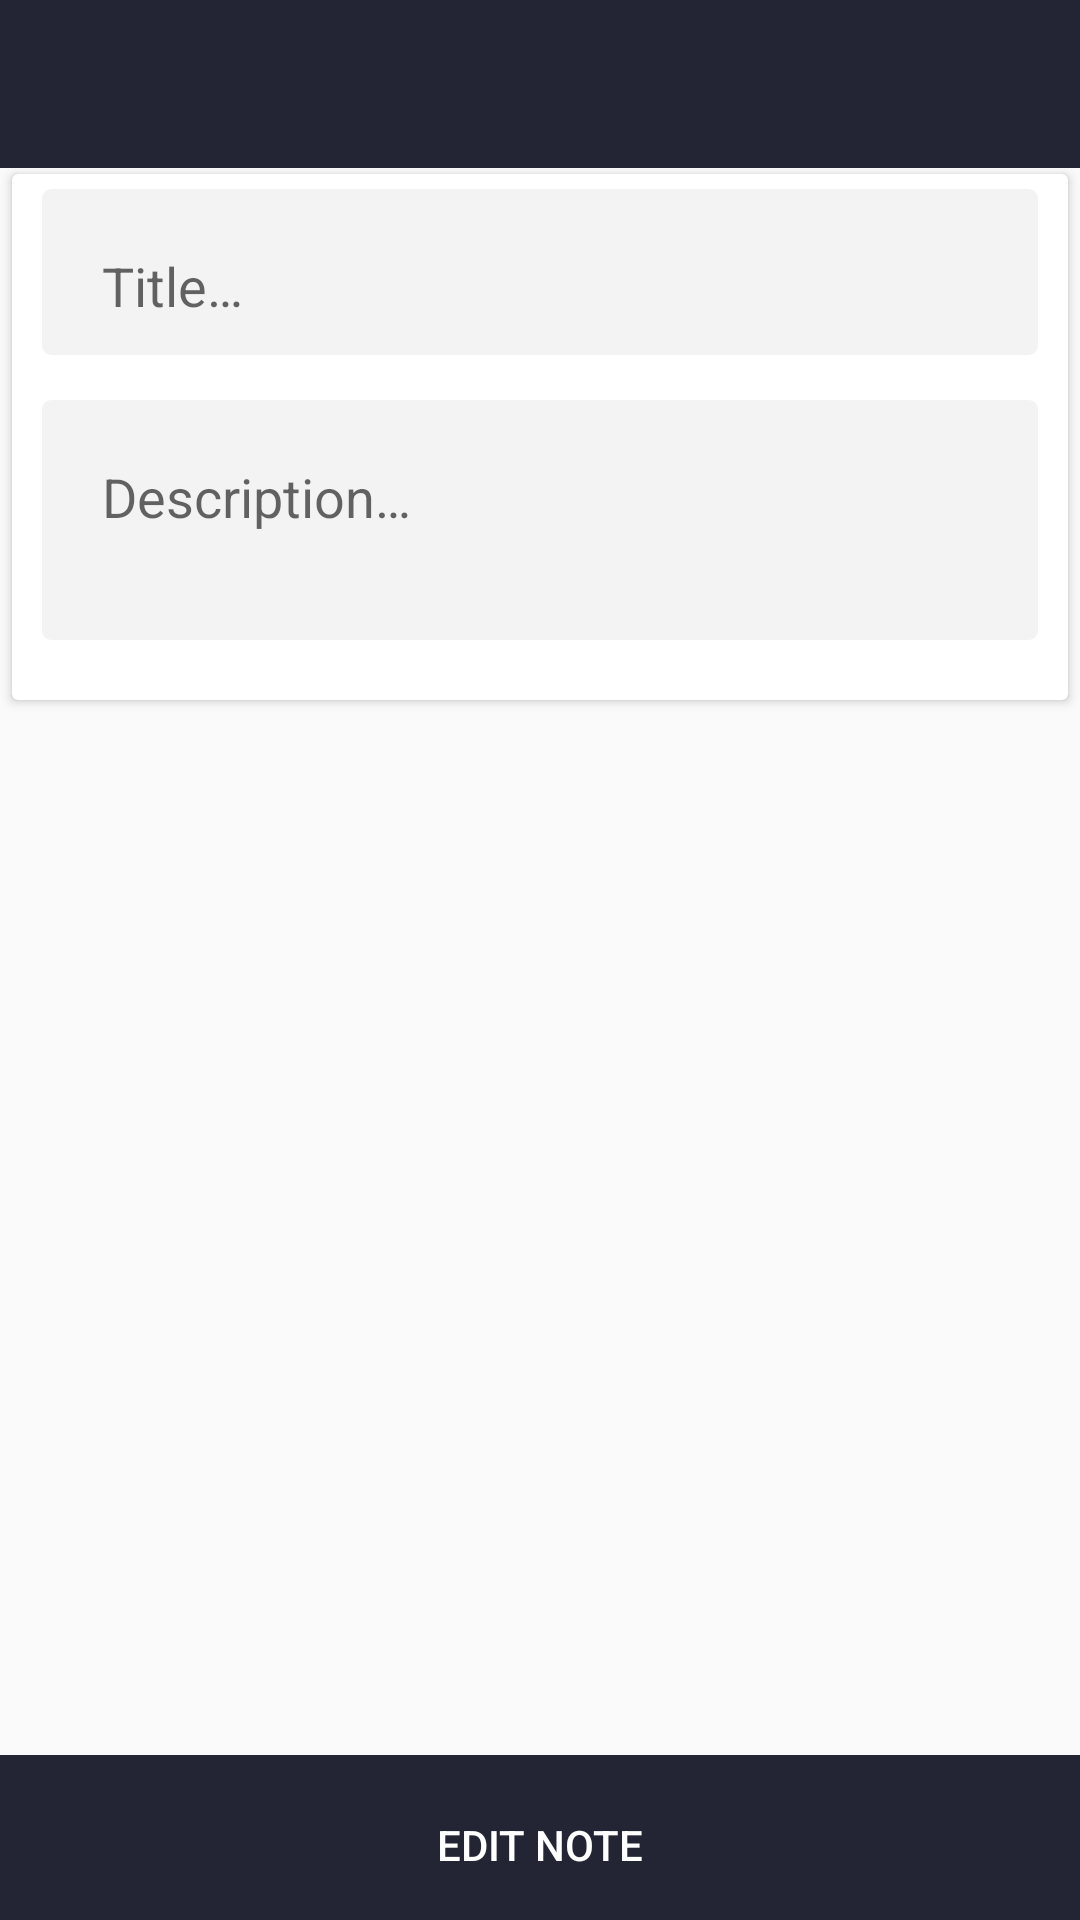

Produce the Android XML layout that renders to this screen, including the resource entries it uses.
<!-- AndroidManifest.xml: activity theme AppTheme -->
<!-- res/layout/activity_notes_detail.xml -->
<?xml version="1.0" encoding="utf-8"?>
<RelativeLayout xmlns:android="http://schemas.android.com/apk/res/android"
    xmlns:tools="http://schemas.android.com/tools"
    android:layout_width="match_parent"
    android:layout_height="match_parent"
    tools:context="example.com.notes.ui.NotesDetailActivity">

    <android.support.v7.widget.Toolbar xmlns:android="http://schemas.android.com/apk/res/android"
        xmlns:app="http://schemas.android.com/apk/res-auto"
        android:id="@+id/toolbar"
        android:layout_width="match_parent"
        android:layout_height="?attr/actionBarSize"
        android:background="@color/colorPrimary"
        android:minHeight="?attr/actionBarSize"
        android:theme="@style/ToolBarStyle"
        app:popupTheme="@style/ThemeOverlay.AppCompat.Light" />

    <ScrollView
        android:id="@+id/scroll"
        android:layout_width="match_parent"
        android:layout_height="wrap_content"
        android:layout_above="@+id/llbtn"
        android:layout_below="@+id/toolbar"
        android:scrollbars="none">

        <android.support.v7.widget.CardView
            android:layout_width="match_parent"
            android:layout_height="wrap_content"
            android:layout_marginBottom="15dp"
            android:layout_marginLeft="4dp"
            android:layout_marginRight="4dp"
            android:layout_marginTop="2dp">

            <LinearLayout
                android:layout_width="match_parent"
                android:layout_height="wrap_content"
                android:orientation="vertical"
                android:paddingBottom="15dp"
                android:paddingLeft="5dp"
                android:paddingRight="5dp">

                <LinearLayout
                    android:layout_width="match_parent"
                    android:layout_height="wrap_content"
                    android:layout_marginBottom="5dp"
                    android:layout_marginLeft="5dp"
                    android:layout_marginRight="5dp"
                    android:layout_marginTop="5dp"
                    android:background="@drawable/edit_text_style_grey"
                    android:orientation="vertical"
                    android:padding="5dp">

                    <android.support.design.widget.TextInputLayout
                        android:id="@+id/input_layout_title"
                        android:layout_width="match_parent"
                        android:layout_height="wrap_content">

                        <EditText
                            android:id="@+id/etTitle"
                            android:layout_width="match_parent"
                            android:layout_height="wrap_content"
                            android:layout_marginLeft="10dp"
                            android:layout_marginStart="10dp"
                            android:layout_marginRight="20dp"
                            android:layout_marginEnd="20dp"
                            android:background="@drawable/edit_text_style_transparent"
                            android:enabled="false"
                            android:hint="@string/title"
                            android:minLines="1"
                            android:padding="5dp"
                            android:textColor="@android:color/black"
                            android:textCursorDrawable="@null" />

                    </android.support.design.widget.TextInputLayout>
                </LinearLayout>

                <LinearLayout
                    android:layout_width="match_parent"
                    android:layout_height="wrap_content"
                    android:layout_marginBottom="5dp"
                    android:layout_marginLeft="5dp"
                    android:layout_marginRight="5dp"
                    android:layout_marginTop="10dp"
                    android:background="@drawable/edit_text_style_grey"
                    android:minHeight="80dp"
                    android:orientation="vertical"
                    android:padding="5dp">

                    <android.support.design.widget.TextInputLayout
                        android:id="@+id/input_layout_description"
                        android:layout_width="match_parent"
                        android:layout_height="wrap_content">

                        <EditText
                            android:id="@+id/etDescription"
                            android:layout_width="match_parent"
                            android:layout_height="wrap_content"
                            android:layout_marginLeft="10dp"
                            android:layout_marginStart="10dp"
                            android:layout_marginRight="20dp"
                            android:layout_marginEnd="20dp"
                            android:background="@drawable/edit_text_style_transparent"
                            android:enabled="false"
                            android:hint="@string/description"
                            android:inputType="textMultiLine"
                            android:minLines="1"
                            android:padding="5dp"
                            android:textColor="@android:color/black"
                            android:textCursorDrawable="@null" />

                    </android.support.design.widget.TextInputLayout>
                </LinearLayout>


            </LinearLayout>


        </android.support.v7.widget.CardView>

    </ScrollView>

    <LinearLayout
        android:id="@+id/llbtn"
        android:layout_width="match_parent"
        android:layout_height="wrap_content"
        android:background="@color/colorPrimary"
        android:layout_alignParentBottom="true">

    <Button
        android:id="@+id/btnEdit"
        android:layout_width="match_parent"
        android:layout_height="@dimen/button_height"
        android:layout_marginTop="5dp"
        android:text="@string/edit_note"
        android:background="?android:attr/selectableItemBackground"
        android:clickable="true"
        android:textColor="@android:color/white" />

    </LinearLayout>


</RelativeLayout>
<!-- resources referenced by this layout -->
<resources>
  <color name="colorPrimary">#232434</color>
  <dimen name="button_height">50dp</dimen>
  <!-- drawable edit_text_style_grey (drawable) -->
  <?xml version="1.0" encoding="utf-8"?>
  <shape xmlns:android="http://schemas.android.com/apk/res/android"
      android:shape="rectangle" >
  
      <corners android:radius="3.0dip" />
  
      <solid android:color="@color/colorEditTextStyleGrey" />
  
      <padding
          android:left="5.0dip"
          android:right="5.0dip" />
  
  </shape>
  <!-- drawable edit_text_style_transparent (drawable) -->
  <?xml version="1.0" encoding="utf-8" ?>
  <shape xmlns:android="http://schemas.android.com/apk/res/android"
      android:thickness="0dp"
      android:shape="rectangle">
      <stroke android:width="1dp"
          android:color="@android:color/transparent"/>
      <corners android:radius="1dp" />
  
  </shape>
  <string name="description">Description…</string>
  <string name="edit_note">Edit Note</string>
  <string name="title">Title…</string>
  <style name="ToolBarStyle" parent="Theme.AppCompat">
          <item name="android:textColorPrimary">@android:color/white</item>
          <item name="android:textColorSecondary">@android:color/white</item>
          <item name="actionMenuTextColor">@android:color/white</item>
      </style>
  <style name="AppTheme" parent="Theme.AppCompat.Light.NoActionBar">
          
          <item name="colorPrimary">@color/colorPrimary</item>
          <item name="colorPrimaryDark">@color/colorPrimaryDark</item>
          <item name="colorAccent">@color/colorAccent</item>
      </style>
  <color name="colorEditTextStyleGrey">#0c000000</color>
  <color name="colorPrimaryDark">#2c2e42</color>
  <color name="colorAccent">#232434</color>
</resources>
